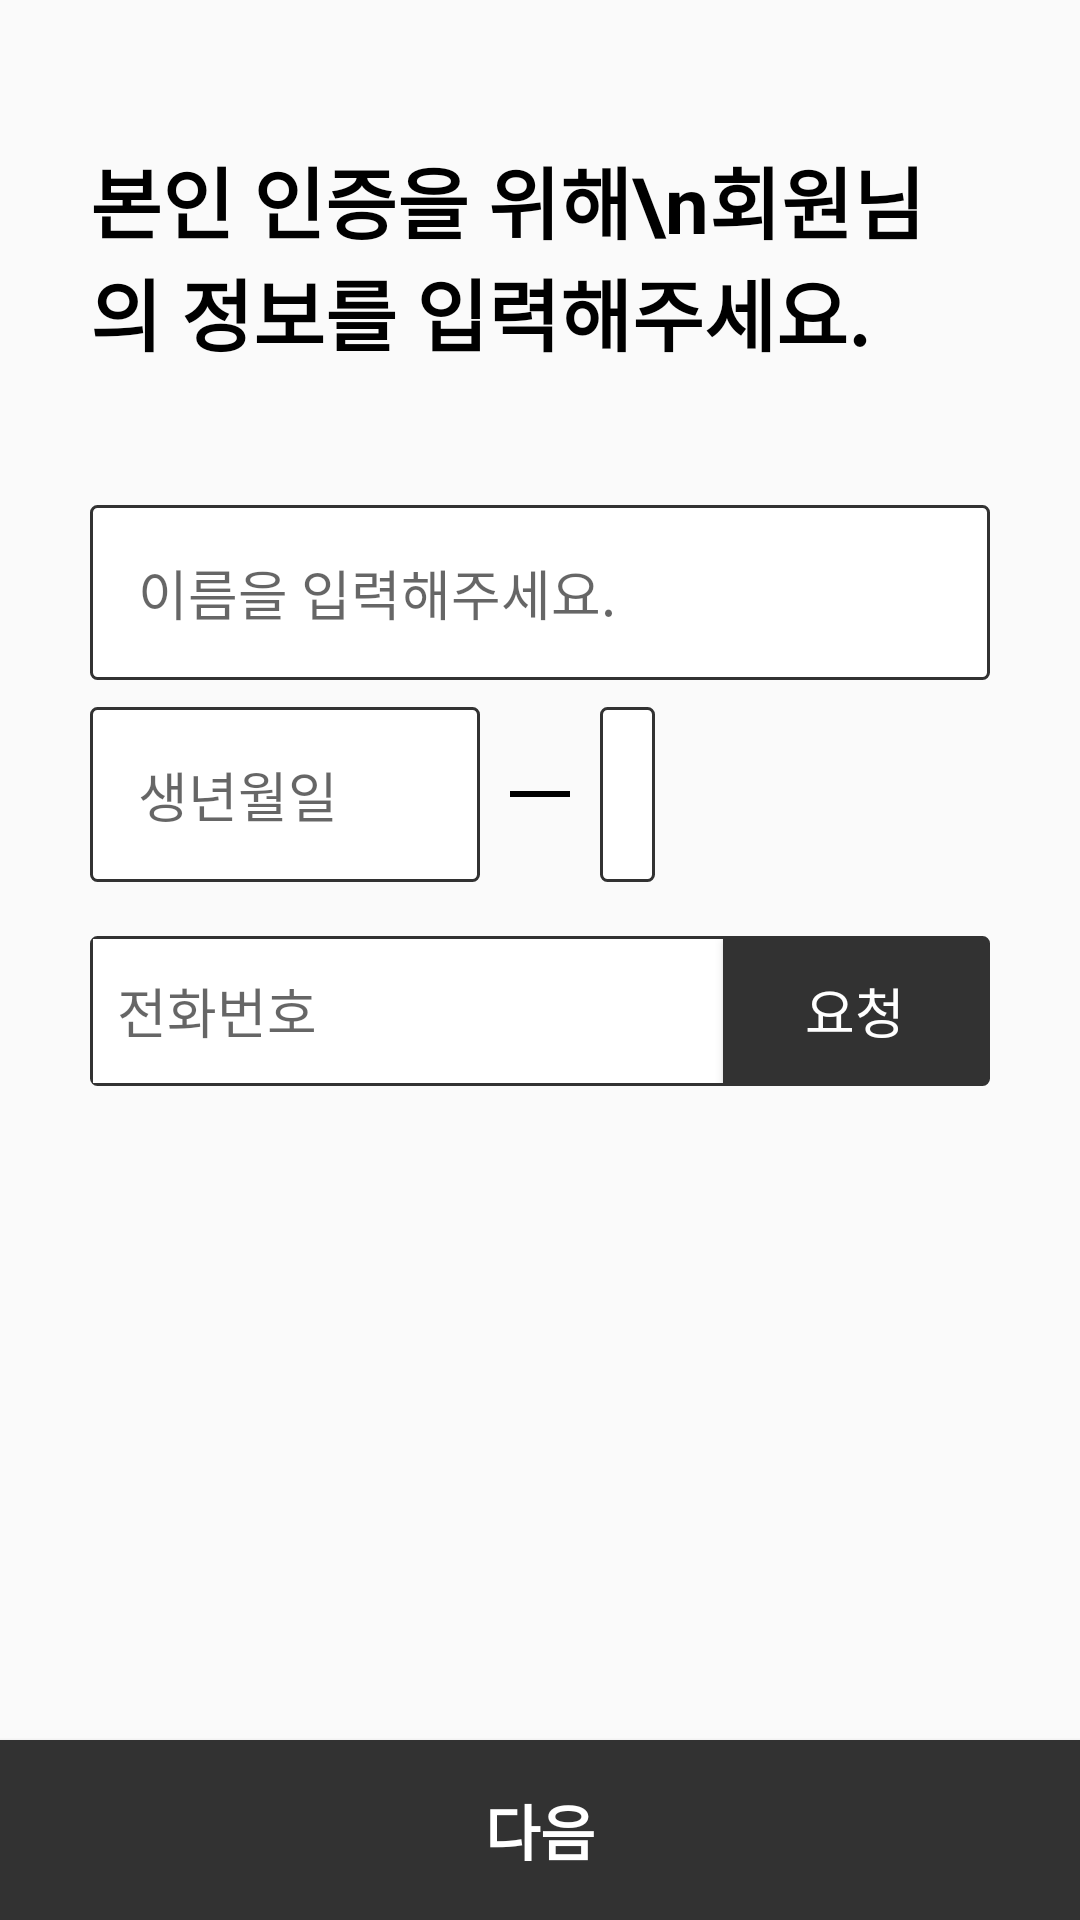

Produce the Android XML layout that renders to this screen, including the resource entries it uses.
<!-- AndroidManifest.xml: application theme Theme.AppCompat.Light.NoActionBar -->
<!-- res/layout/activity_association_code.xml -->
<?xml version="1.0" encoding="utf-8"?>
<LinearLayout xmlns:android="http://schemas.android.com/apk/res/android"
    android:layout_width="match_parent"
    android:id="@+id/authAll"
    android:layout_height="match_parent"
    android:orientation="vertical">

    <View
        android:layout_width="match_parent"
        android:layout_height="0dp"
        android:layout_weight="30" />


    <LinearLayout
        android:layout_width="match_parent"
        android:layout_height="0dp"
        android:layout_weight="508"
        android:orientation="vertical"
        android:paddingStart="30dp"
        android:paddingEnd="30dp"
        android:weightSum="508">

        <TextView
            android:layout_width="wrap_content"
            android:layout_height="wrap_content"
            android:layout_weight="52"
            android:gravity="center_vertical"
            android:text="본인 인증을 위해\n회원님의 정보를 입력해주세요."
            android:textColor="@color/black"
            android:textSize="26sp"
            android:textStyle="bold" />

        <View
            android:layout_width="match_parent"
            android:layout_height="0dp"
            android:layout_weight="50" />


        <EditText
            android:id="@+id/inputName"
            android:layout_width="match_parent"
            android:layout_height="wrap_content"
            android:background="@drawable/edit_text_green_rad_2dp"
            android:hint="이름을 입력해주세요."
            android:maxLength="13"
            android:padding="16dp" />

        <View
            android:layout_width="match_parent"
            android:layout_height="0dp"
            android:layout_weight="15" />

        <LinearLayout
            android:layout_width="match_parent"
            android:layout_height="wrap_content"
            android:orientation="horizontal">

            <EditText
                android:id="@+id/inputBirth"
                android:layout_width="match_parent"
                android:layout_height="wrap_content"
                android:layout_weight="1"
                android:background="@drawable/edit_text_green_rad_2dp"
                android:hint="생년월일"
                android:inputType="number"
                android:maxLength="6"
                android:padding="16dp" />

            <View
                android:layout_width="10dp"
                android:layout_height="match_parent" />

            <View
                android:layout_width="20dp"
                android:layout_height="2dp"
                android:layout_gravity="center"
                android:background="@color/black" />


            <View
                android:layout_width="10dp"
                android:layout_height="match_parent" />

            <LinearLayout
                android:layout_width="match_parent"
                android:layout_height="match_parent"
                android:layout_weight="1">

                <EditText
                    android:id="@+id/inputFirst"
                    android:layout_width="0dp"
                    android:layout_height="match_parent"
                    android:layout_weight="1"
                    android:background="@drawable/edit_text_green_rad_2dp"
                    android:gravity="center"
                    android:inputType="numberPassword"
                    android:maxLength="1" />

                <ImageView
                    android:layout_width="0dp"
                    android:layout_height="match_parent"
                    android:layout_weight="1"
                    android:padding="6dp"
                    android:src="@drawable/ic_ellipse_11" />

                <ImageView
                    android:layout_width="0dp"
                    android:layout_height="match_parent"
                    android:layout_weight="1"
                    android:padding="6dp"
                    android:src="@drawable/ic_ellipse_11" />

                <ImageView
                    android:layout_width="0dp"
                    android:layout_height="match_parent"
                    android:layout_weight="1"
                    android:padding="6dp"
                    android:src="@drawable/ic_ellipse_11" />

                <ImageView
                    android:layout_width="0dp"
                    android:layout_height="match_parent"
                    android:layout_weight="1"
                    android:padding="6dp"
                    android:src="@drawable/ic_ellipse_11" />

                <ImageView
                    android:layout_width="0dp"
                    android:layout_height="match_parent"
                    android:layout_weight="1"
                    android:padding="6dp"
                    android:src="@drawable/ic_ellipse_11" />

                <ImageView
                    android:layout_width="0dp"
                    android:layout_height="match_parent"
                    android:layout_weight="1"
                    android:padding="6dp"
                    android:src="@drawable/ic_ellipse_11" />
            </LinearLayout>
        </LinearLayout>

        <View
            android:layout_width="match_parent"
            android:layout_height="0dp"
            android:layout_weight="15" />

        <Spinner
            android:id="@+id/inputNews"
            android:layout_width="match_parent"
            android:layout_height="wrap_content"
            android:background="@drawable/edit_text_green_rad_2dp"
            android:spinnerMode="dropdown"
            android:textColor="@color/black" />

        <View
            android:layout_width="match_parent"
            android:layout_height="0dp"
            android:layout_weight="15" />

        <LinearLayout
            android:layout_width="match_parent"
            android:layout_height="wrap_content"
            android:padding="1dp"
            android:background="@drawable/edit_text_green_rad_2dp">

            <EditText
                android:id="@+id/inputPhoneNum"
                android:layout_width="0dp"
                android:layout_height="match_parent"
                android:layout_weight="1"
                android:hint="전화번호"
                android:padding="8dp"
                android:inputType="phone"
                android:maxLength="13"
                android:background="@color/white" />

            <androidx.appcompat.widget.AppCompatButton
                android:id="@+id/requestAuthNum"
                android:layout_width="wrap_content"
                android:layout_height="wrap_content"
                android:background="@color/mainBlack"
                android:text="요청"
                android:textColor="@color/white"
                android:textSize="18sp" />


        </LinearLayout>
        <View
            android:layout_width="match_parent"
            android:layout_height="0dp"
            android:layout_weight="15" />
        <LinearLayout
            android:id="@+id/linearAuthNum"
            android:layout_width="match_parent"
            android:layout_height="wrap_content"
            android:padding="1dp"
            android:visibility="gone"
            android:background="@drawable/edit_text_green_rad_2dp">

            <EditText
                android:id="@+id/inputAuthNum"
                android:layout_width="0dp"
                android:layout_height="match_parent"
                android:layout_weight="1"
                android:hint="인증번호"
                android:padding="8dp"
                android:background="@color/white" />

            <androidx.appcompat.widget.AppCompatButton
                android:id="@+id/confirmAuthNum"
                android:layout_width="wrap_content"
                android:layout_height="wrap_content"
                android:background="@color/mainBlack"
                android:text="확인"
                android:textColor="@color/white"
                android:textSize="18sp" />


        </LinearLayout>

    </LinearLayout>



    <androidx.appcompat.widget.AppCompatButton
        android:id="@+id/goNext"
        android:layout_width="match_parent"
        android:layout_height="60dp"
        android:background="@color/mainBlack"
        android:padding="8dp"
        android:text="다음"
        android:textColor="@color/white"
        android:textSize="20sp"
        android:textStyle="bold" />

</LinearLayout>
<!-- resources referenced by this layout -->
<resources>
  <color name="black">#FF000000</color>
  <color name="mainBlack">#FF323232</color>
  <color name="white">#FFFFFFFF</color>
  <!-- drawable edit_text_green_rad_2dp (drawable) -->
  <?xml version="1.0" encoding="utf-8"?>
  <shape xmlns:android="http://schemas.android.com/apk/res/android"
      android:padding="10dp"
      android:shape="rectangle">
      <solid android:color="@color/white" />
      <corners android:radius="2dp" />
      <stroke
          android:width="1dp"
          android:color="@color/mainBlack" />
  </shape>
</resources>
